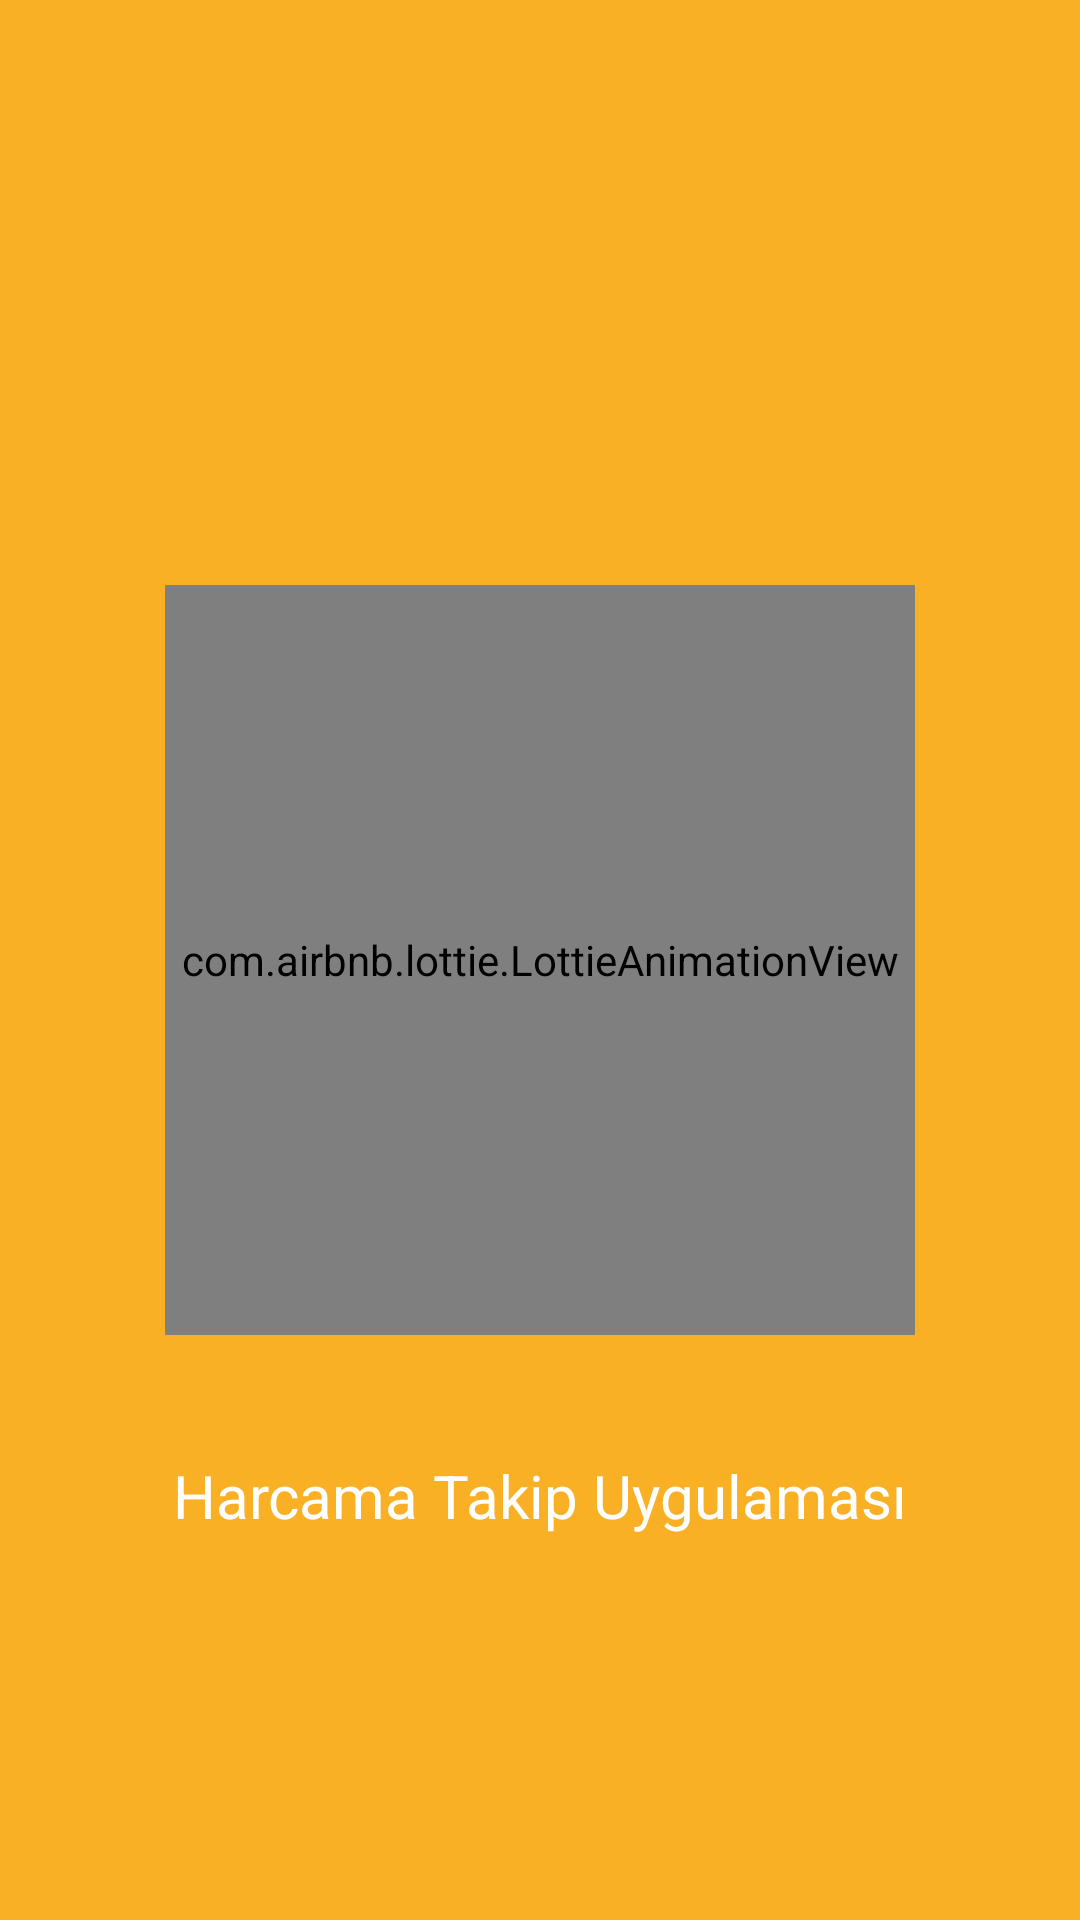

Produce the Android XML layout that renders to this screen, including the resource entries it uses.
<!-- AndroidManifest.xml: application theme Theme.HarcamalarABT -->
<!-- res/layout/fragment_splash.xml -->
<?xml version="1.0" encoding="utf-8"?>
<androidx.constraintlayout.widget.ConstraintLayout
    xmlns:android="http://schemas.android.com/apk/res/android"
    xmlns:tools="http://schemas.android.com/tools"
    android:layout_width="match_parent"
    android:layout_height="match_parent"
    xmlns:app="http://schemas.android.com/apk/res-auto"
    android:background="@color/light_orange"
    tools:context=".ui.fragment.SplashFragment">

    <com.airbnb.lottie.LottieAnimationView
        android:id="@+id/lottie"
        android:layout_width="250dp"
        android:layout_height="250dp"
        app:lottie_fileName="animation.json"
        app:lottie_autoPlay="true"
        app:lottie_loop="false"
        app:lottie_speed="2"
        app:layout_constraintBottom_toBottomOf="parent"
        app:layout_constraintEnd_toEndOf="parent"
        app:layout_constraintHorizontal_bias="0.5"
        app:layout_constraintStart_toStartOf="parent"
        app:layout_constraintTop_toTopOf="parent" />

    <TextView
        android:id="@+id/textView"
        android:layout_width="wrap_content"
        android:layout_height="wrap_content"
        android:layout_marginTop="40dp"
        android:text="@string/harcama_takip_uygulamasi"
        android:textColor="@color/white"
        android:textSize="20sp"
        app:layout_constraintEnd_toEndOf="parent"
        app:layout_constraintStart_toStartOf="parent"
        app:layout_constraintTop_toBottomOf="@+id/lottie" />

</androidx.constraintlayout.widget.ConstraintLayout>
<!-- resources referenced by this layout -->
<resources>
  <color name="light_orange">#F9B025</color>
  <color name="white">#FFFFFFFF</color>
  <string name="harcama_takip_uygulamasi">Harcama Takip Uygulaması</string>
  <style name="Theme.HarcamalarABT" parent="Theme.AppCompat.DayNight.DarkActionBar">
          
          <item name="colorPrimary">@color/purple_500</item>
          <item name="colorPrimaryVariant">@color/white</item>
          <item name="colorOnPrimary">@color/white</item>
          
          <item name="colorSecondary">@color/teal_200</item>
          <item name="colorSecondaryVariant">@color/teal_700</item>
          <item name="colorOnSecondary">@color/black</item>
          
          <item name="android:statusBarColor" tools:targetApi="l">?attr/colorPrimaryVariant</item>
          
          <item name="colorPrimaryDark" tools:targetApi="23">@color/black</item>
          <item name="android:windowLightStatusBar" tools:targetApi="23">true</item>
      </style>
  <color name="purple_500">#FF6200EE</color>
  <color name="teal_200">#FF03DAC5</color>
  <color name="teal_700">#FF018786</color>
  <color name="black">#FF000000</color>
</resources>
